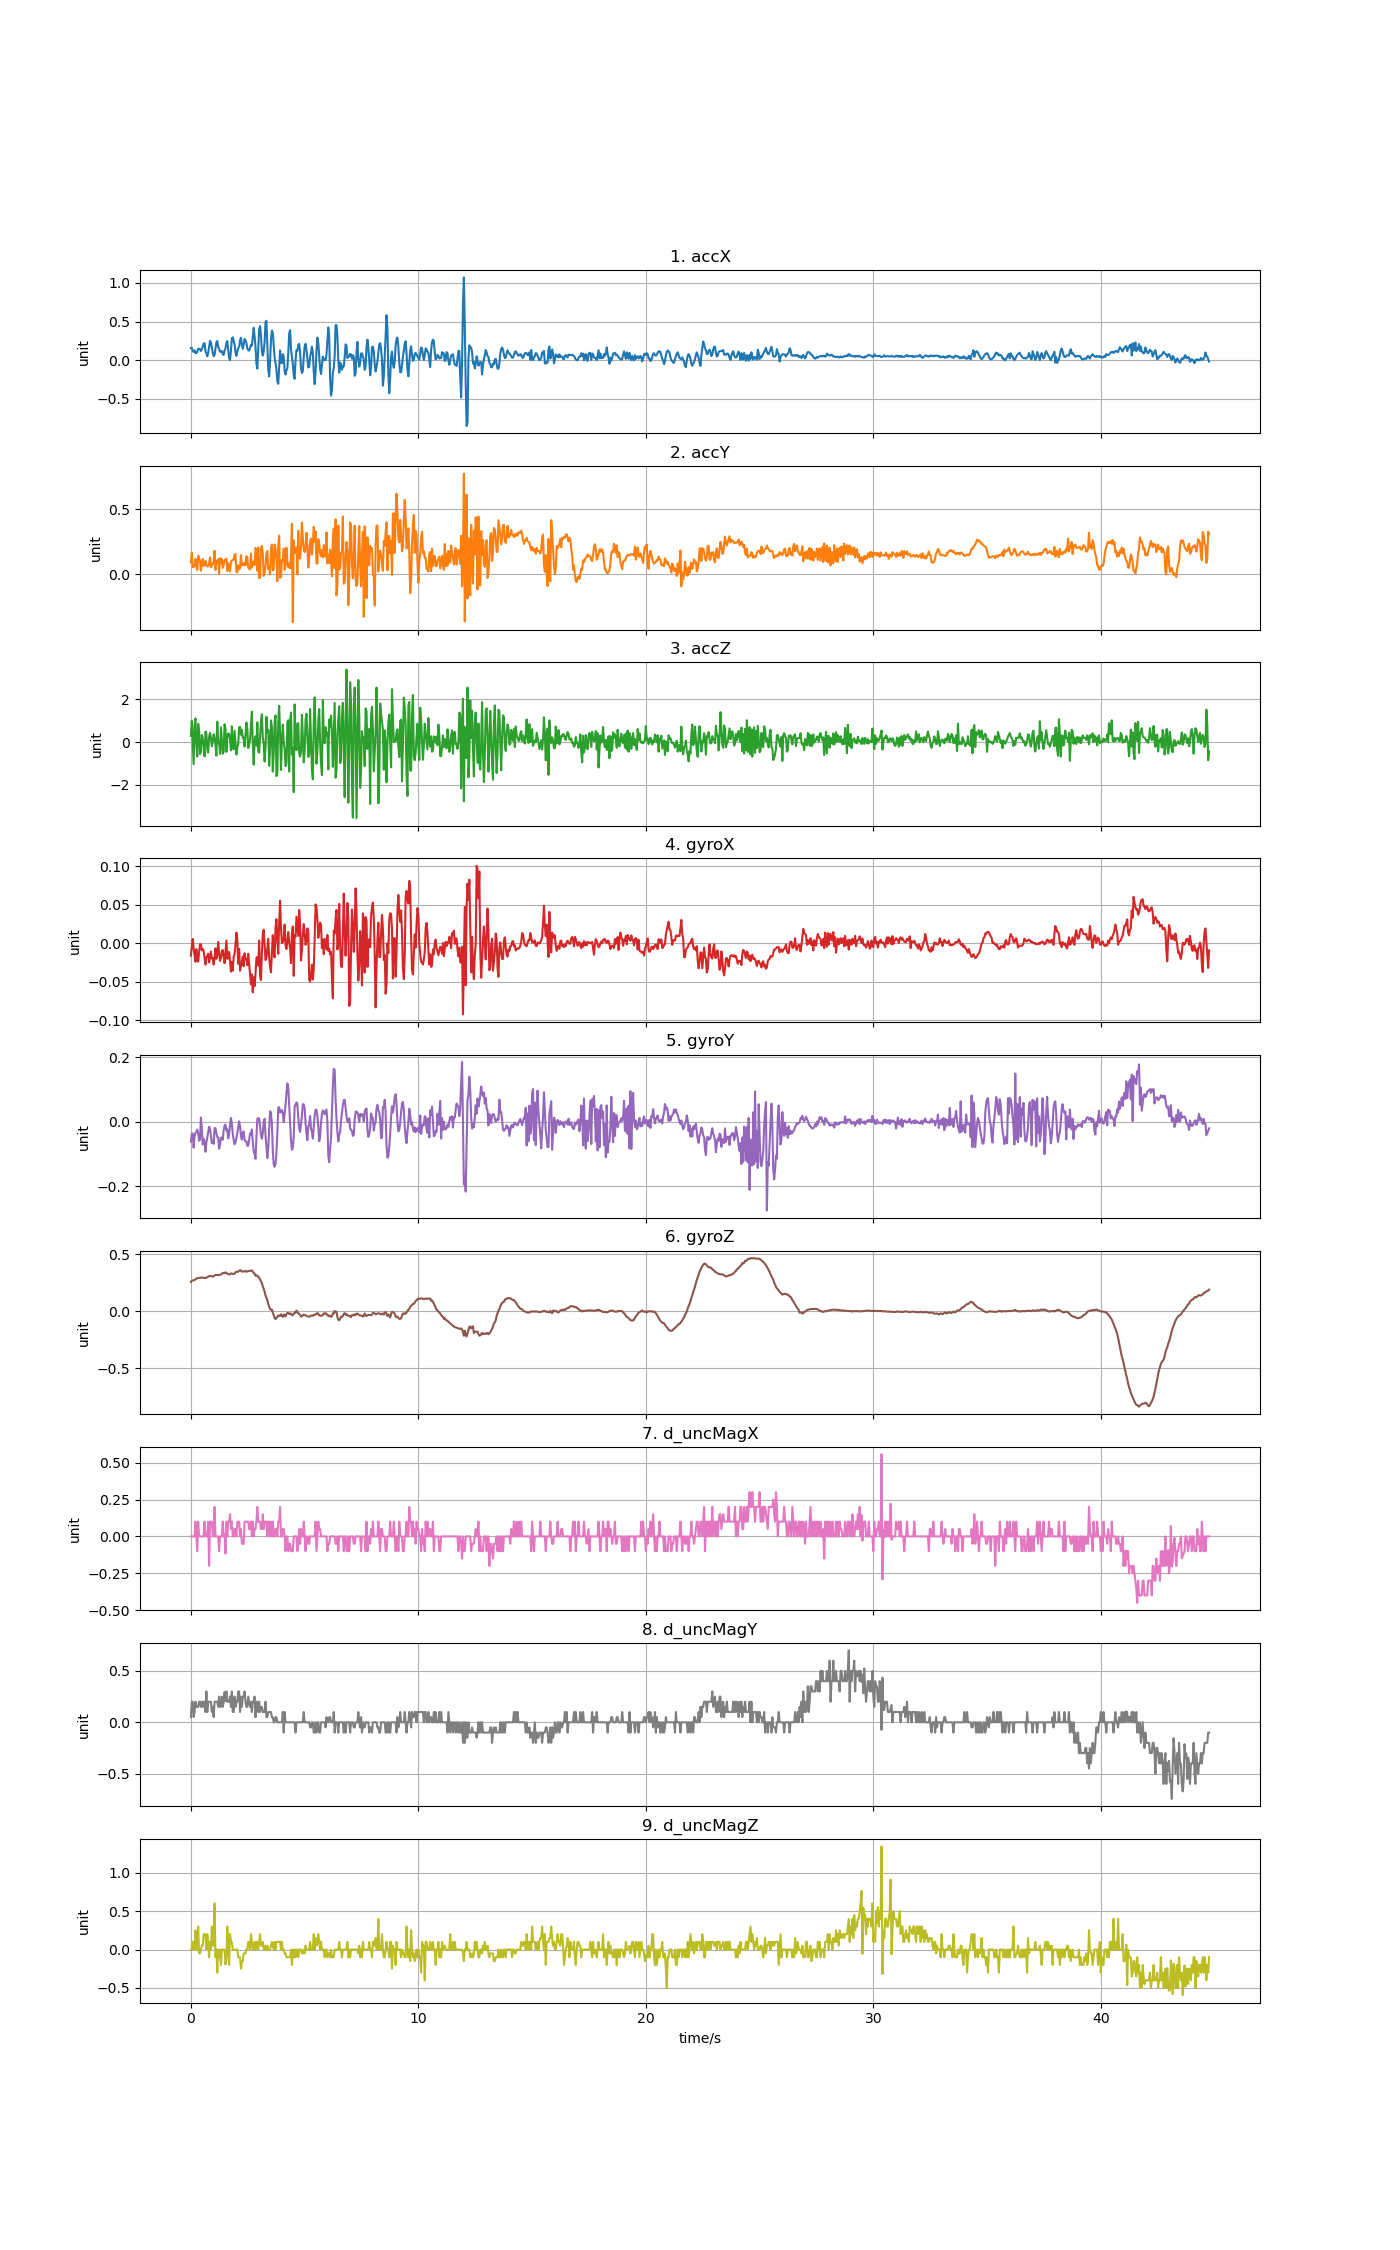

Data behind this chart, as committed beside it:
accX, accY, accZ, gyroX, gyroY, gyroZ, d_uncMagX, d_uncMagY, d_uncMagZ
0.1599, 0.09361, 0.2966, -0.01589, -0.06235, 0.258, 0.0, 0.05, 0.0
0.161, 0.1654, 0.9993, -0.003983, -0.03731, 0.2686, 0.0, 0.2, 0.0
0.1223, 0.05608, -0.05291, 0.005791, -0.037, 0.2723, 0.0, 0.2, 0.1
0.1086, 0.0571, -1.027, -0.006732, -0.08068, 0.272, 0.0, 0.05, 0.0
0.1298, 0.06273, 0.8054, -0.01467, -0.04464, 0.2763, 0.0, 0.1, 0.05
0.09469, 0.1182, 1.109, -0.02384, -0.03425, 0.2812, 0.1, 0.2, 0.25
0.09373, 0.07099, -0.0984, -0.007343, -0.03181, 0.2867, 0.0, 0.15, 0.0
0.1112, 0.03328, -0.6718, -0.01956, -0.02448, 0.2915, -0.1, 0.15, 0.1
0.1486, 0.1426, 0.8581, -0.02384, -0.03608, 0.2922, 0.1, 0.15, 0.3
0.1491, 0.1255, 0.5295, -0.01101, -0.0593, 0.2943, 0.0, 0.2, -0.05
0.1435, 0.09852, -0.5557, -0.001234, -0.05563, 0.294, 0.0, 0.2, -0.05
0.1192, 0.02789, -0.4551, -0.001234, 0.01279, 0.2964, 0.0, 0.15, 0.0
0.1448, 0.07757, 0.3385, -0.009175, -0.02203, 0.297, 0.0, 0.2, 0.05
0.1723, 0.1182, 0.1781, -0.007343, -0.0709, 0.2958, 0.0, 0.15, 0.05
0.2179, 0.06752, -0.1714, -0.009786, -0.05319, 0.2934, 0.0, 0.2, 0.2
0.2219, 0.0668, -0.6658, -0.01895, -0.06174, 0.294, 0.1, 0.2, 0.2
0.1128, 0.102, 0.5001, -0.0275, -0.09351, 0.2928, 0.0, 0.1, 0.2
0.0893, 0.07195, 0.4116, -0.01834, -0.06479, 0.2964, 0.0, 0.3, 0.0
0.05136, 0.06087, -0.3366, -0.01651, -0.04952, 0.2995, 0.0, 0.1, 0.2
0.09708, 0.06141, -0.4899, -0.01345, -0.03272, 0.3053, 0.1, 0.2, 0.1
0.1745, 0.08847, 0.25, -0.02475, -0.01562, 0.3099, -0.2, 0.2, -0.1
0.2494, 0.1301, 0.4319, -0.01895, -0.02295, 0.3083, 0.1, 0.2, 0.1
0.23, 0.05459, 0.2248, -0.0107, -0.04586, 0.3108, 0.1, 0.2, 0.0
0.1653, 0.06871, -0.1906, -0.01956, -0.06602, 0.309, 0.1, 0.1, 0.3
0.09792, 0.08727, 0.01891, -0.01895, -0.0593, 0.3062, 0.0, 0.15, 0.05
0.05351, 0.07817, 0.3733, -0.0275, -0.06907, 0.3074, 0.0, 0.05, 0.05
0.07171, 0.1809, 0.2176, -0.01987, -0.0199, 0.3148, 0.2, 0.2, 0.6
0.1486, 0.03448, -0.1092, -0.006426, -0.0202, 0.3196, 0.0, 0.2, -0.1
0.2316, 0.1041, -0.6317, -0.01987, -0.03608, 0.32, 0.0, 0.2, 0.0
0.249, 0.09278, 0.9586, -0.01406, -0.048, 0.3184, 0.0, 0.2, -0.3
0.1721, 0.116, -0.05351, 0.00182, -0.04891, 0.3203, 0.0, 0.15, 0.0
0.15, 0.002514, 0.0237, -0.01284, -0.08404, 0.3184, -0.1, 0.25, -0.1
0.1106, 0.1235, -0.5437, -0.02261, -0.07151, 0.3221, 0.0, 0.15, 0.0
0.1134, 0.08009, 0.6977, -0.01895, -0.04952, 0.3245, 0.0, 0.15, -0.2
0.12, 0.1185, 0.07099, -0.01009, -0.04952, 0.3276, 0.0, 0.25, 0.0
0.07673, 0.04956, -0.5413, -0.008564, -0.05624, 0.3368, 0.1, 0.15, 0.0
0.06979, 0.07123, -0.4252, -0.01773, -0.02631, 0.3383, 0.0, 0.2, 0.0
0.1292, 0.1098, 0.8383, -0.02567, -0.01226, 0.3346, 0.0165, 0.293, -0.0055
0.1517, 0.1142, 0.6414, -0.01162, -0.009206, 0.3422, -0.1165, 0.207, -0.1945
0.2254, 0.1207, -0.4575, 0.003653, -0.02692, 0.338, 0.1, 0.3, -0.1
0.2498, 0.02562, 0.2368, -0.02017, -0.02387, 0.3319, 0.0, 0.2, 0.3
0.1331, 0.08535, 0.4104, -0.01895, -0.05197, 0.3264, 0.1, 0.2, 0.0
0.02777, 0.06404, 0.3804, -0.01101, -0.03731, 0.3245, 0.1, 0.2, -0.2
0.002993, 0.02274, 0.1446, -0.02261, -0.01043, 0.3264, 0.15, 0.25, 0.2
0.1243, 0.09697, -0.3845, -0.03666, 0.01156, 0.3325, 0.05, 0.15, 0.1
0.2846, 0.1058, 0.7491, -0.02414, -0.006151, 0.3328, 0.1, 0.3, 0.1
0.2969, 0.1106, -0.2241, -0.03544, -0.03792, 0.3288, 0.0, 0.1, 0.0
0.2485, 0.1119, -0.3414, -0.01712, -0.05685, 0.3276, 0.0, 0.1, 0.0
0.204, 0.152, 0.5301, -0.01406, -0.07029, 0.3306, 0.05, 0.25, 0.0
0.09864, 0.155, -0.008622, -0.001845, -0.06479, 0.3441, 0.05, 0.15, 0.0
0.0571, 0.02095, -0.5796, 0.01404, -0.04891, 0.3471, 0.0, 0.2, 0.0
0.1162, 0.01544, -0.2456, 0.005486, -0.03547, 0.3453, 0.1, 0.2, 0.0
0.1574, 0.07003, -0.08344, -0.02628, -0.01623, 0.3499, 0.1, 0.3, -0.1
0.1765, 0.03962, 0.6965, -0.007037, 0.0008735, 0.3572, 0.1, 0.3, -0.1
0.2533, 0.04465, 0.7204, -0.03544, -0.0147, 0.36, 0.0, 0.1, -0.1
0.2923, 0.147, 0.3445, -0.02994, -0.04403, 0.3606, 0.05, 0.25, -0.25
0.1997, 0.06895, 0.5774, -0.02384, -0.05563, 0.3499, -0.05, 0.15, -0.15
0.1483, 0.07937, 0.2057, -0.01712, -0.03303, 0.3502, -0.05, 0.25, -0.15
0.2043, 0.07242, 0.2087, -0.02964, -0.03059, 0.349, -0.05, 0.25, -0.05
0.2763, 0.08996, -0.2061, -0.01284, -0.05807, 0.3526, 0.1, 0.3, -0.05
... 1,060 more rows
